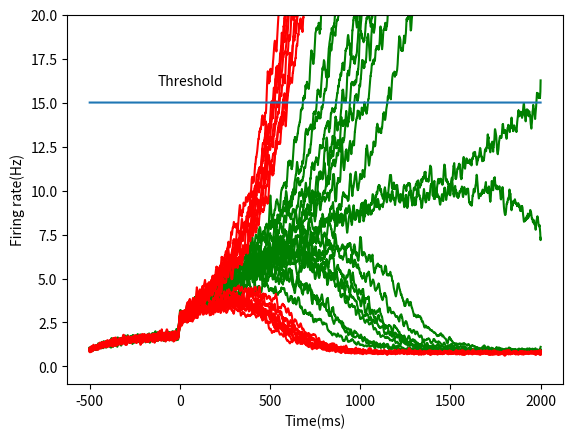

This chart was generated by the following Python code:
import matplotlib.pyplot as plt
import numpy as np

a = 270
b = 108
d = 0.154
gamma = 0.641
taus = 100 * 10 ** -3
tauampa = 2 * 10 ** -3
(J11, J22) = (0.2609, 0.2609)
(J12, J21) = (0.0497, 0.0497)
Jext = 5.2 * 10 ** -4
I0 = 0.3255
stdnoise = 0.5
mu0 = 30
dt = 0.1 * 10 ** -3
cprime = 0


def H(xi):
    return (a * xi - b) / (1 - np.exp(-d * (a * xi - b)))


starttime = -0.5
endtime = 2
steps = int(abs(starttime - endtime) / dt)
time = np.linspace(starttime, endtime, steps)


def experiment():
    (H1, H2, S1, S2) = (np.zeros(steps + 1), np.zeros(steps + 1),
                        np.zeros(steps + 1), np.zeros(steps + 1))
    H1[0] = 0
    H2[0] = 0
    (Inoise1, Inoise2) = (np.zeros(steps + 1), np.zeros(steps + 1))
    for (index, t) in enumerate(time):
        Inoise1[index + 1] = Inoise1[index] + dt * (-Inoise1[index]
                + np.random.normal(0, 1, 1)[0] * np.sqrt(tauampa
                * stdnoise ** 2)) / tauampa
        Inoise2[index + 1] = Inoise2[index] + dt * (-Inoise2[index]
                + np.random.normal(0, 1, 1)[0] * np.sqrt(tauampa
                * stdnoise ** 2)) / tauampa
        if t > 0:
            x1 = J11 * S1[index] - J12 * S2[index] + I0 + Jext * mu0 \
                * (1 + cprime / 100) + Inoise1[index]
            x2 = J22 * S2[index] - J21 * S1[index] + I0 + Jext * mu0 \
                * (1 - cprime / 100) + Inoise2[index]
        else:
            x1 = J11 * S1[index] - J12 * S2[index] + I0 + Inoise1[index]
            x2 = J22 * S2[index] - J21 * S1[index] + I0 + Inoise2[index]
        H1[index + 1] = H(x1)
        H2[index + 1] = H(x2)
        S1[index + 1] = S1[index] + dt * (-S1[index] / taus + (1
                - S1[index]) * gamma * H1[index])
        S2[index + 1] = S2[index] + dt * (-S2[index] / taus + (1
                - S2[index]) * gamma * H2[index])
    return (H1[1:], H2[1:])


def slided(data):
    timestep = 5 * 10 ** -3
    slided_data = []
    for (index, value) in enumerate(data):
        if index % int(timestep / dt) == 0:
            slided_data.append(value)
    return slided_data


def smoothing(data):
    length = len(data)
    smoothed_data = np.zeros(length)
    width = int(10 * 10 ** -3 / dt)
    for i in range(length):
        if length - (i + 1) < width:
            smoothed_data[i] = np.average(data[i:])
        else:
            smoothed_data[i] = np.average(data[i:i + width])
    return smoothed_data







plt.figure

for cprime in [0, 10]:
    for i in range(10):
        result = experiment()
        if cprime == 0:
            hue = 'green'
        else:
            hue = 'red'
        plt.plot(time * 1000, smoothing(result[0]), color=hue)
        plt.plot(time * 1000, smoothing(result[1]), color=hue)

plt.plot(time * 1000, 15 * np.ones(steps))
plt.xlabel('Time(ms)')
plt.ylabel('Firing rate(Hz)')
plt.ylim(top=20)
plt.text(-125, 16, 'Threshold')
plt.show()